Run: headless pygame with SDL's dummy video driver; simulated clock (each Clock.tick advances the game by its frame time, no real sleeping); random seed 0; keys injected as events and as key.get_pressed() state; no mouse input; restart key C tapped at the start of phases 3 and 4.
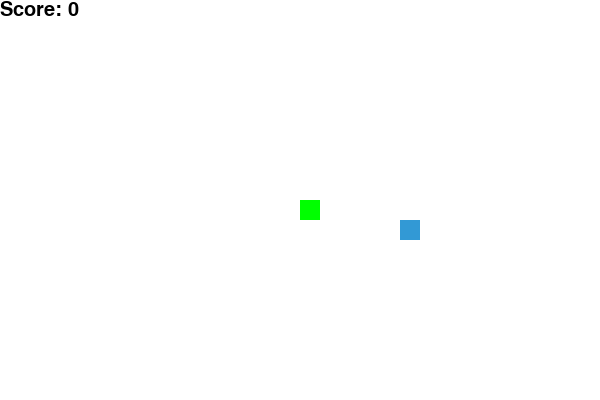
Frame 1 of 4 · flips 1–60 · no input
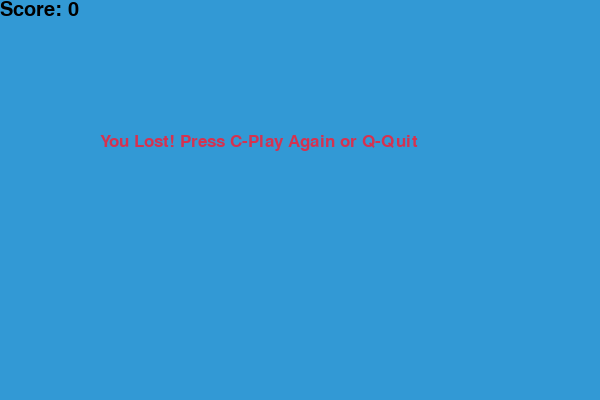
Frame 2 of 4 · flips 61–180 · tapped SPACE, RETURN · held RIGHT (→), D
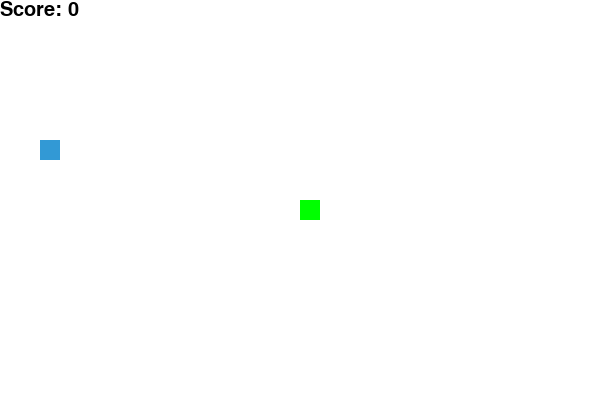
Frame 3 of 4 · flips 181–300 · tapped C · held DOWN (↓), S
Frame 4 of 4 · flips 301–420 · tapped C · held LEFT (←), A, UP (↑), W · screen same as frame 2, image omitted

The pygame program that drew these frames:

import pygame
import time
import random

pygame.init()


width = 600
height = 400
screen = pygame.display.set_mode((width, height))
pygame.display.set_caption('Snake Game')


white = (255, 255, 255)
black = (0, 0, 0)
red   = (213, 50, 80)
green = (0, 255, 0)
blue  = (50, 153, 213)


block_size = 20
snake_speed = 5


font_style = pygame.font.SysFont("bahnschrift", 25)
score_font = pygame.font.SysFont("comicsansms", 30)

clock = pygame.time.Clock()

def your_score(score):
    value = score_font.render(f"Score: {score}", True, black)
    screen.blit(value, [0, 0])

def draw_snake(snake_block, snake_list):
    for x in snake_list:
        pygame.draw.rect(screen, green, [x[0], x[1], snake_block, snake_block])

def message(msg, color):
    mesg = font_style.render(msg, True, color)
    screen.blit(mesg, [width / 6, height / 3])

def game_loop():
    game_over = False
    game_close = False

    x1 = width / 2
    y1 = height / 2

    x1_change = 0
    y1_change = 0

    snake_list = []
    length_of_snake = 1

    foodx = round(random.randrange(0, width - block_size) / 20.0) * 20.0
    foody = round(random.randrange(0, height - block_size) / 20.0) * 20.0

    while not game_over:

        while game_close:
            screen.fill(blue)
            message("You Lost! Press C-Play Again or Q-Quit", red)
            your_score(length_of_snake - 1)
            pygame.display.update()

            for event in pygame.event.get():
                if event.type == pygame.KEYDOWN:
                    if event.key == pygame.K_q:
                        game_over = True
                        game_close = False
                    if event.key == pygame.K_c:
                        game_loop()

        for event in pygame.event.get():
            if event.type == pygame.QUIT:
                game_over = True
            if event.type == pygame.KEYDOWN:
                if event.key == pygame.K_LEFT:
                    x1_change = -block_size
                    y1_change = 0
                elif event.key == pygame.K_RIGHT:
                    x1_change = block_size
                    y1_change = 0
                elif event.key == pygame.K_UP:
                    y1_change = -block_size
                    x1_change = 0
                elif event.key == pygame.K_DOWN:
                    y1_change = block_size
                    x1_change = 0

        if x1 >= width or x1 < 0 or y1 >= height or y1 < 0:
            game_close = True

        x1 += x1_change
        y1 += y1_change
        screen.fill(white)
        pygame.draw.rect(screen, blue, [foodx, foody, block_size, block_size])

        snake_head = [x1, y1]
        snake_list.append(snake_head)
        if len(snake_list) > length_of_snake:
            del snake_list[0]

        for x in snake_list[:-1]:
            if x == snake_head:
                game_close = True

        draw_snake(block_size, snake_list)
        your_score(length_of_snake - 1)

        pygame.display.update()

        if x1 == foodx and y1 == foody:
            foodx = round(random.randrange(0, width - block_size) / 20.0) * 20.0
            foody = round(random.randrange(0, height - block_size) / 20.0) * 20.0
            length_of_snake += 1

        clock.tick(snake_speed)

    pygame.quit()
    quit()

game_loop()
